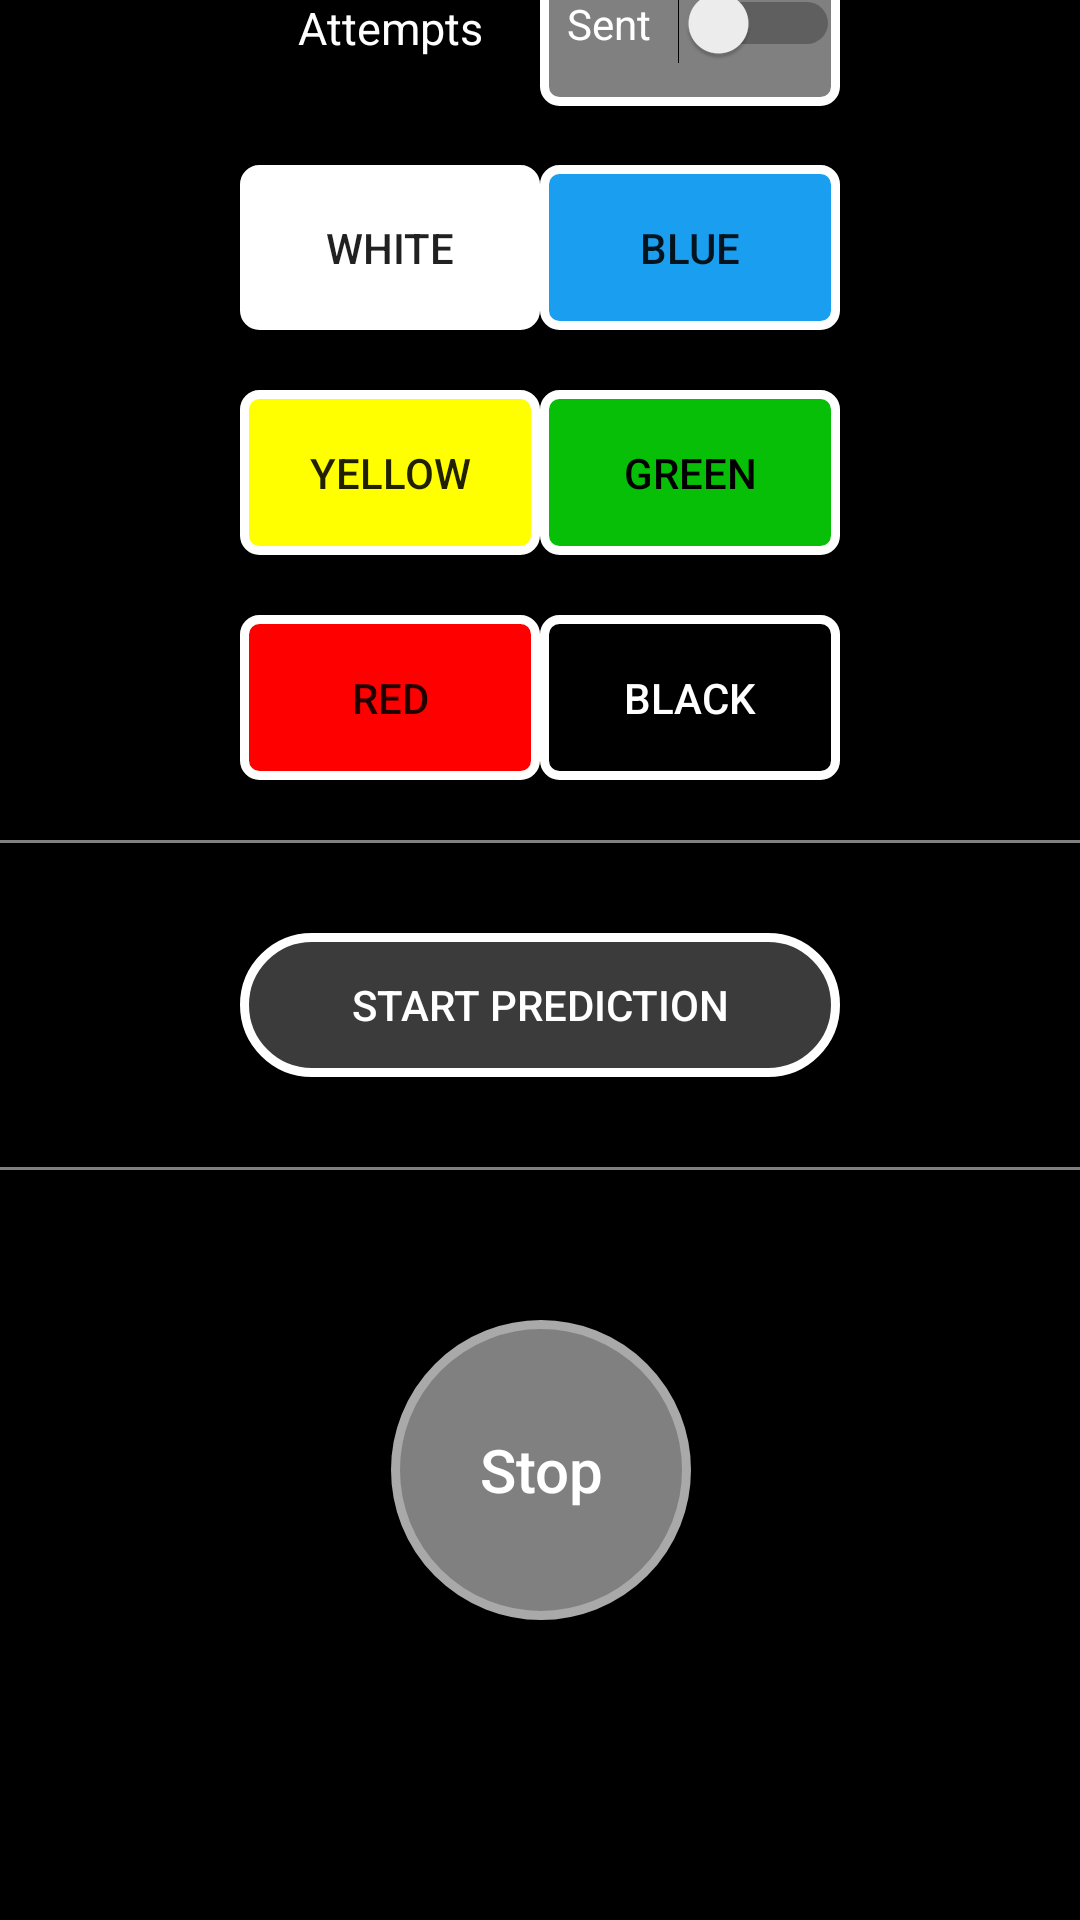

Produce the Android XML layout that renders to this screen, including the resource entries it uses.
<!-- AndroidManifest.xml: application theme Theme.ClimbingApp -->
<!-- res/layout/activity_session.xml -->
<?xml version="1.0" encoding="utf-8"?>
<androidx.constraintlayout.widget.ConstraintLayout xmlns:android="http://schemas.android.com/apk/res/android"
    xmlns:app="http://schemas.android.com/apk/res-auto"
    xmlns:tools="http://schemas.android.com/tools"
    android:id="@+id/main"
    android:layout_width="match_parent"
    android:layout_height="match_parent"
    tools:context=".SessionActivity"
    android:background="#000000">

    <Switch
        android:id="@+id/sentSwitch"
        android:layout_width="100dp"
        android:layout_height="55dp"
        android:layout_marginEnd="80dp"
        android:layout_marginBottom="20dp"
        android:background="@drawable/send_switch"
        android:text="Sent"
        android:textAlignment="center"
        android:textColor="#FFFFFF"
        app:layout_constraintBottom_toTopOf="@+id/blueButton"
        app:layout_constraintEnd_toEndOf="parent"
        tools:ignore="UseSwitchCompatOrMaterialXml" />

    <View
        android:id="@+id/view1"
        android:layout_width="match_parent"
        android:layout_height="1dp"
        android:layout_marginBottom="20dp"
        android:background="#808080"
        app:layout_constraintBottom_toTopOf="@+id/sentSwitch"
        tools:layout_editor_absoluteX="0dp" />

    <View
        android:id="@+id/view2"
        android:layout_width="match_parent"
        android:layout_height="1dp"
        android:layout_marginBottom="30dp"
        android:background="#808080"
        app:layout_constraintBottom_toTopOf="@+id/predictButton"
        tools:layout_editor_absoluteX="-25dp" />

    <View
        android:id="@+id/view3"
        android:layout_width="match_parent"
        android:layout_height="1dp"
        android:layout_marginBottom="50dp"
        android:background="#808080"
        app:layout_constraintBottom_toTopOf="@+id/stopSessionB"
        tools:layout_editor_absoluteX="-25dp" />
    <EditText
        android:id="@+id/attemptsInput"
        android:layout_width="100dp"
        android:layout_height="55dp"
        android:layout_marginStart="80dp"
        android:layout_marginBottom="20dp"
        android:hint="Attempts"
        android:inputType="number"
        android:textAlignment="center"
        android:textSize="15sp"
        android:textColorHint="#FFFFFF"
        android:textColor="#FFFFFF"
        android:importantForAutofill="no"
        app:layout_constraintBottom_toTopOf="@+id/whiteButton"
        app:layout_constraintStart_toStartOf="parent" />

    <Button
        android:id="@+id/whiteButton"
        android:layout_width="100dp"
        android:layout_height="55dp"
        android:layout_marginStart="80dp"
        android:layout_marginBottom="20dp"
        android:background="@drawable/diff_btns"
        android:text="White"
        app:layout_constraintBottom_toTopOf="@+id/yellowButton"
        app:layout_constraintStart_toStartOf="parent" />

    <Button
        android:id="@+id/blueButton"
        android:layout_width="100dp"
        android:layout_height="55dp"
        android:layout_marginEnd="80dp"
        android:layout_marginBottom="20dp"
        android:background="@drawable/b_btn"
        android:text="Blue"
        app:layout_constraintBottom_toTopOf="@+id/greenButton"
        app:layout_constraintEnd_toEndOf="parent" />

    <Button
        android:id="@+id/yellowButton"
        android:layout_width="100dp"
        android:layout_height="55dp"
        android:layout_marginStart="80dp"
        android:layout_marginBottom="20dp"
        android:background="@drawable/y_btn"
        android:text="Yellow"
        app:layout_constraintBottom_toTopOf="@+id/redButton"
        app:layout_constraintStart_toStartOf="parent" />

    <Button
        android:id="@+id/greenButton"
        android:layout_width="100dp"
        android:layout_height="55dp"
        android:layout_marginEnd="80dp"
        android:layout_marginBottom="20dp"
        android:background="@drawable/g_btn"
        android:text="Green"
        android:textColor="#000000"
        app:layout_constraintBottom_toTopOf="@+id/blackButton"
        app:layout_constraintEnd_toEndOf="parent" />

    <Button
        android:id="@+id/redButton"
        android:layout_width="100dp"
        android:layout_height="55dp"
        android:layout_marginStart="80dp"
        android:layout_marginBottom="20dp"
        android:background="@drawable/r_btn"
        android:onClick="bt_redOnClick"
        android:text="Red"
        app:layout_constraintBottom_toTopOf="@+id/view2"
        app:layout_constraintStart_toStartOf="parent" />

    <Button
        android:id="@+id/blackButton"
        android:layout_width="100dp"
        android:layout_height="55dp"
        android:layout_marginEnd="80dp"
        android:layout_marginBottom="20dp"
        android:background="@drawable/black_btn"
        android:onClick="bt_blackOnClick"
        android:text="Black"
        android:textColor="#FFFFFF"
        app:layout_constraintBottom_toTopOf="@+id/view2"
        app:layout_constraintEnd_toEndOf="parent" />

    <Button
        android:id="@+id/stopSessionB"
        android:layout_width="100dp"
        android:layout_height="100dp"
        android:layout_marginStart="135dp"
        android:layout_marginEnd="135dp"
        android:layout_marginBottom="100dp"
        android:background="@drawable/stop_btn"
        android:onClick="bt_sessionStopOnClick"
        android:text="Stop"
        android:textAllCaps="false"
        android:textColor="#FFFFFF"
        android:textSize="20sp"
        app:layout_constraintBottom_toBottomOf="parent"
        app:layout_constraintEnd_toEndOf="parent"
        app:layout_constraintHorizontal_bias="0.483"
        app:layout_constraintStart_toStartOf="parent" />

    <Button
        android:id="@+id/predictButton"
        android:layout_width="200dp"
        android:layout_height="wrap_content"
        android:layout_marginStart="130dp"
        android:layout_marginEnd="130dp"
        android:layout_marginBottom="30dp"
        android:background="@drawable/pred_btn"
        android:text="Start prediction"
        android:textColor="#FFFFFF"
        app:layout_constraintBottom_toTopOf="@+id/view3"
        app:layout_constraintEnd_toEndOf="parent"
        app:layout_constraintStart_toStartOf="parent" />


</androidx.constraintlayout.widget.ConstraintLayout>
<!-- resources referenced by this layout -->
<resources>
  <!-- drawable b_btn (drawable) -->
  <?xml version="1.0" encoding="utf-8"?>
  <shape xmlns:android="http://schemas.android.com/apk/res/android" android:shape="rectangle">
      <stroke android:color="#FFFFFF" android:width="3dp"/>
      <solid android:color="#1A9EEF"/>
      <corners android:radius="5dp"/>
  </shape>
  <!-- drawable black_btn (drawable) -->
  <?xml version="1.0" encoding="utf-8"?>
  <shape xmlns:android="http://schemas.android.com/apk/res/android" android:shape="rectangle">
      <stroke android:color="#FFFFFF" android:width="3dp"/>
      <solid android:color="#000000"/>
      <corners android:radius="5dp"/>
  
  </shape>
  <!-- drawable diff_btns (drawable) -->
  <?xml version="1.0" encoding="utf-8"?>
  <shape xmlns:android="http://schemas.android.com/apk/res/android" android:shape="rectangle">
      <stroke android:color="#FFFFFF" android:width="3dp"/>
      <solid android:color="#FFFFFF"/>
      <corners android:radius="5dp"/>
  </shape>
  <!-- drawable g_btn (drawable) -->
  <?xml version="1.0" encoding="utf-8"?>
  <shape xmlns:android="http://schemas.android.com/apk/res/android" android:shape="rectangle">
      <stroke android:color="#FFFFFF" android:width="3dp"/>
      <solid android:color="#08BF08"/>
      <corners android:radius="5dp"/>
  
  </shape>
  <!-- drawable pred_btn (drawable) -->
  <?xml version="1.0" encoding="utf-8"?>
  <shape xmlns:android="http://schemas.android.com/apk/res/android" android:shape="rectangle">
      <corners android:radius="50dp"/>
      <solid android:color="#3b3b3b"/>
      <stroke android:color="#ffffff" android:width="3dp"/>
  
  </shape>
  <!-- drawable r_btn (drawable) -->
  <?xml version="1.0" encoding="utf-8"?>
  <shape xmlns:android="http://schemas.android.com/apk/res/android" android:shape="rectangle">
      <stroke android:color="#FFFFFF" android:width="3dp"/>
      <solid android:color="#FF0000"/>
      <corners android:radius="5dp"/>
  
  </shape>
  <!-- drawable send_switch (drawable) -->
  <?xml version="1.0" encoding="utf-8"?>
  <shape xmlns:android="http://schemas.android.com/apk/res/android" android:shape="rectangle">
      <stroke android:color="#FFFFFF" android:width="3dp"/>
      <solid android:color="#808080"/>
      <corners android:radius="5dp"/>
  
  </shape>
  <!-- drawable stop_btn (drawable) -->
  <?xml version="1.0" encoding="utf-8"?>
  <shape xmlns:android="http://schemas.android.com/apk/res/android" android:shape="oval">
      <corners android:radius="999dp"/>
      <solid android:color="#808080"/>
      <stroke android:color="#A9A9A9" android:width="3dp"/>
  
  </shape>
  <!-- drawable y_btn (drawable) -->
  <?xml version="1.0" encoding="utf-8"?>
  <shape xmlns:android="http://schemas.android.com/apk/res/android" android:shape="rectangle">
      <stroke android:color="#FFFFFF" android:width="3dp"/>
      <solid android:color="#FFFF00"/>
      <corners android:radius="5dp"/>
  
  </shape>
  <style name="Theme.ClimbingApp" parent="android:Theme.Material.Light.NoActionBar" />
</resources>
